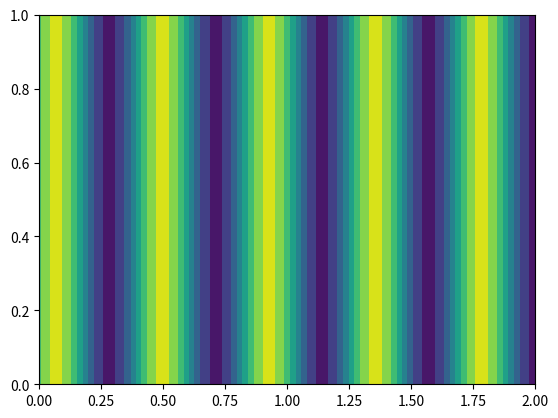

This figure's Python source:
#!/usr/bin/env python
"""
2017-05-13 21:05:35
[redacted]
"""
from functools import partial
import numpy as np
from scipy.integrate import fixed_quad
import matplotlib.pyplot as plt


def complex_quad(function, a, b, n):
    def real_function(t):
        return np.real(function(t))

    def imag_function(t):
        return np.imag(function(t))

    real_part = fixed_quad(real_function, a, b, n=n)
    imag_part = fixed_quad(imag_function, a, b, n=n)

    return real_part[0] + 1j*imag_part[0]


def phi_w_r(kxwr, kywr, x, y):
    return np.cos(kxwr*x)*np.exp(-1j*kywr*y)


def grad_phi_w_r(kxwr, kywr, nx, ny, x, y):
    return (-nx*kxwr*np.sin(kxwr*x)*np.exp(-1j*kywr*y) +
            -ny*1j*kywr*np.cos(kxwr*x)*np.exp(-1j*kywr*y))


def phi_w_s(kxws, kyws, x, y):
    return np.exp(-1j*kxws*x)*np.cos(kyws*y)


def grad_phi_w_s(kxws, kyws, nx, ny, x, y):
    return (-nx*1j*kxws*np.exp(-1j*kxws*x)*np.cos(kyws*y) +
            -ny*kyws*np.exp(-1j*kxws*x)*np.sin(kyws*y))


def kxwr_kywr(lx, k):
    kxwr, result = 0, []
    while kxwr < k:
        result.append((kxwr, -np.sqrt(k**2 - kxwr**2)))
        result.append((kxwr, +np.sqrt(k**2 - kxwr**2)))
        kxwr += np.pi/lx
    return result


def kxws_kyws(ly, k):
    kyws, result = 0, []
    while kyws < k:
        result.append((-np.sqrt(k**2 - kyws**2), kyws))
        result.append((+np.sqrt(k**2 - kyws**2), kyws))
        kyws += np.pi/ly
    return result


def line_integral(function, x0, y0, x1, y1, n):

    def to_quad(t):
        return function(x0 + t*(x1-x0), y0 + t*(y1-y0))

    return complex_quad(to_quad, 0, 1, n)


def integrate_square(function, x0, y0, x1, y1, n):
    """`function` expects x, y coordinates and a normal vector nx, ny
    function(nx, ny, x, y)"""
    if x1 <= x0 or y1 <= y0:
        raise ValueError('Not the corners of a square!')

    return sum([line_integral(partial(function, 0, 1), x0, y0, x1, y0, n),
                line_integral(partial(function, -1, 0), x1, y0, x1, y1, n),
                line_integral(partial(function, 0, -1), x1, y1, x0, y1, n),
                line_integral(partial(function, 1, 0), x0, y1, x0, y0, n)])


def get_av(pw, gpw, z, k):
    def av(nx, ny, x, y):
        return 1j/(z*k)*pw(x, y)*gpw(nx, ny, x, y)
    return av


def a_ij(z, k, phiw, grad_phiw, x0, y0, x1, y1, n):
    a = np.empty((len(phiw), len(phiw)), dtype=complex)
    for i, pw in enumerate(phiw):
        for j, gpw in enumerate(grad_phiw):
            a[i, j] = integrate_square(get_av(pw, gpw, z, k),
                                       x0, y0, x1, y1, n)
    return a


def get_rhs(pw, vn):
    def fv(nx, ny, x, y):
        return pw(x, y)*vn(x, y)
    return fv


def rhs_i(z, k, phiw, vn, x0, y0, x1, y1, n):
    rhs = np.empty(len(phiw), dtype=complex)
    for i, pw in enumerate(phiw):
        rhs[i] = integrate_square(get_rhs(pw, vn),
                                  x0, y0, x1, y1, n)
    return rhs


if __name__ == '__main__':
    z = 1.205*343.4
    k = 2*np.pi*800/343.4
    lx, ly, n = 2, 1, 100

    kwr, kws = kxwr_kywr(lx, k), kxws_kyws(ly, k)
    phiw = [partial(phi_w_r, *kw) for kw in kwr] + \
           [partial(phi_w_s, *kw) for kw in kws]
    grad_phiw = [partial(grad_phi_w_r, *kw) for kw in kwr] + \
                [partial(grad_phi_w_s, *kw) for kw in kws]

    def vn(x, y):
        # incident velocity on left side
        return (x == 0).astype(complex)*1j/(k*z)

        # sin-shaped velocity distribution on the bottom
        # return (y == 0).astype(complex)*1j/(k*z)*(np.sin(np.pi*x/lx))

        # sin-shaped velocity distribution on the left
        # return (x == 0).astype(complex)*1j/(k*z)*(np.sin(np.pi*y/ly))

        # incident velocity on the bottom
        # return (y == 0).astype(complex)*1j/(k*z)

        # incident velocity on the left and the bottom
        # return np.logical_or((x == 0), (y == 0)).astype(complex)*1j/(k*z)

    a = a_ij(z, k, phiw, grad_phiw, 0, 0, lx, ly, n)
    rhs = rhs_i(z, k, phiw, vn, 0, 0, lx, ly, n)
    pw = np.linalg.solve(a, rhs)

    def solution(x, y):
        return sum(p[0]*p[1](x, y) for p in zip(pw, phiw))

    x, y = np.meshgrid(np.linspace(0, 2, 84), np.linspace(0, 1, 44))
    z = solution(x, y)
    plt.contourf(x, y, z)
    plt.show()
